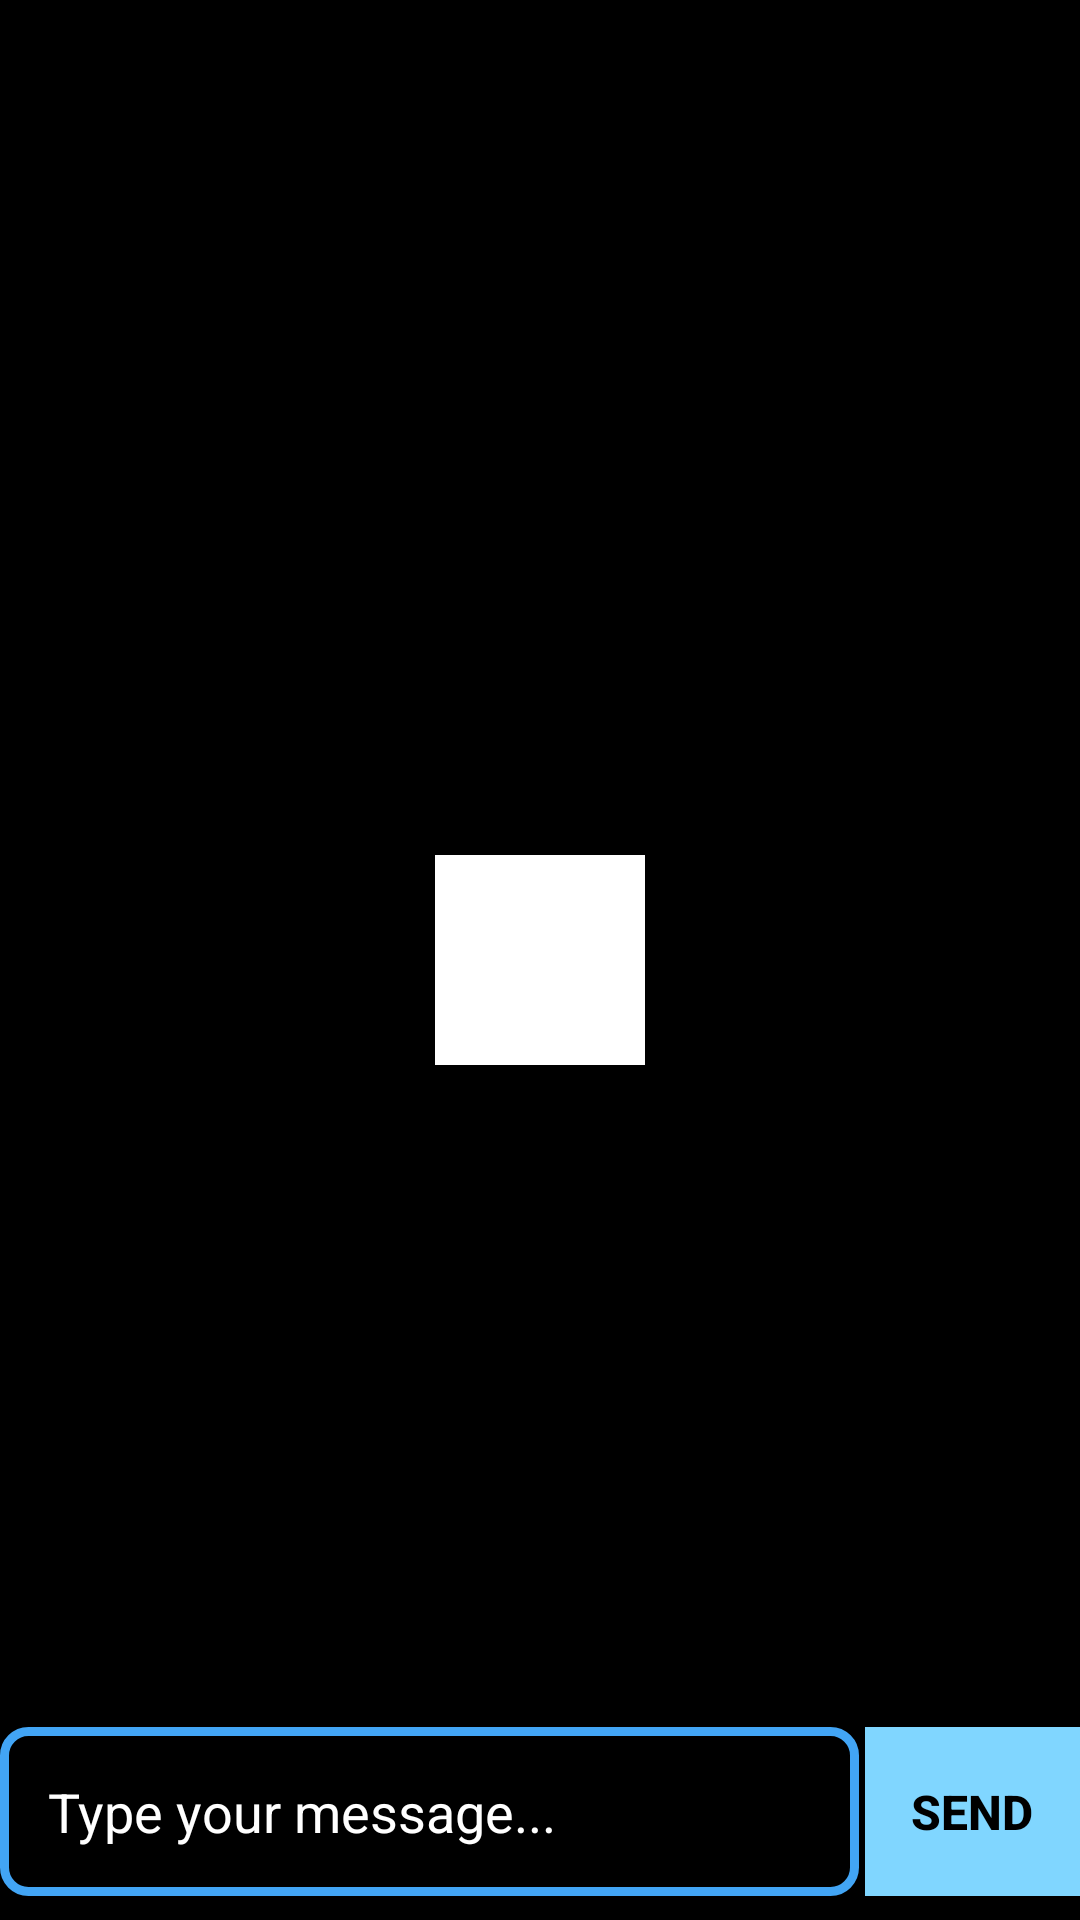

The Android layout XML behind this screen, and the referenced resources:
<!-- AndroidManifest.xml: application theme Theme.DoYourThing -->
<!-- res/layout/activity_chat_room.xml -->
<?xml version="1.0" encoding="utf-8"?>
<RelativeLayout xmlns:android="http://schemas.android.com/apk/res/android"
    xmlns:app="http://schemas.android.com/apk/res-auto"
    xmlns:tools="http://schemas.android.com/tools"
    android:layout_width="match_parent"
    android:layout_height="match_parent"
    android:background="@color/black"
    tools:context=".activities.ChatRoomActivity">

    <ProgressBar
        android:background="@color/white"
        android:layout_width="70dp"
        android:layout_height="70dp"
        android:layout_centerInParent="true"
        android:id="@+id/progress_chatroom"/>

    <androidx.recyclerview.widget.RecyclerView
        android:layout_width="match_parent"
        android:layout_height="match_parent"
        android:layout_above="@id/lin_container"
        android:id="@+id/recycler_chat"/>

    <LinearLayout
        android:id="@+id/lin_container"
        android:layout_alignParentBottom="true"
        android:weightSum="5"
        android:layout_marginBottom="8dp"
        android:layout_width="match_parent"
        android:layout_height="wrap_content">

        <EditText
            android:id="@+id/edt_message"
            android:inputType="textMultiLine|textCapSentences"
            android:layout_weight="4"
            android:layout_width="0dp"
            android:background="@drawable/edittext_style"
            android:padding="16dp"
            android:hint="Type your message..."
            android:textColor="@color/white"
            android:textColorHint="@color/white"
            android:layout_height="wrap_content"/>

        <Button
            android:id="@+id/btn_send_message"
            android:layout_weight="1"
            android:layout_width="0dp"
            android:layout_height="match_parent"
            android:layout_marginLeft="2dp"
            android:padding="12dp"
            android:text="SEND"
            android:textSize="16dp"
            android:background="@color/primaryLightColor"
            android:textStyle="bold"
            android:textColor="@color/black"
            android:layout_gravity="center"/>


    </LinearLayout>

</RelativeLayout>
<!-- resources referenced by this layout -->
<resources>
  <color name="black">#FF000000</color>
  <color name="primaryLightColor">#80d6ff</color>
  <color name="white">#FFFFFFFF</color>
  <!-- drawable edittext_style (drawable) -->
  <?xml version="1.0" encoding="utf-8"?>
  <shape xmlns:android="http://schemas.android.com/apk/res/android">
      <stroke android:width="3dp" android:color="@color/primaryColor"/>
      <corners android:radius="8dp" />
  </shape>
  <style name="Theme.DoYourThing" parent="Theme.MaterialComponents.DayNight.DarkActionBar">
          
          <item name="colorPrimary">@color/purple_500</item>
          <item name="colorPrimaryVariant">@color/purple_700</item>
          <item name="colorOnPrimary">@color/white</item>
          
          <item name="colorSecondary">@color/teal_200</item>
          <item name="colorSecondaryVariant">@color/teal_700</item>
          <item name="colorOnSecondary">@color/black</item>
          
          <item name="android:statusBarColor" tools:targetApi="l">?attr/colorPrimaryVariant</item>
          
      </style>
  <color name="primaryColor">#42a5f5</color>
  <color name="purple_500">#FF6200EE</color>
  <color name="purple_700">#FF3700B3</color>
  <color name="teal_200">#FF03DAC5</color>
  <color name="teal_700">#FF018786</color>
</resources>
